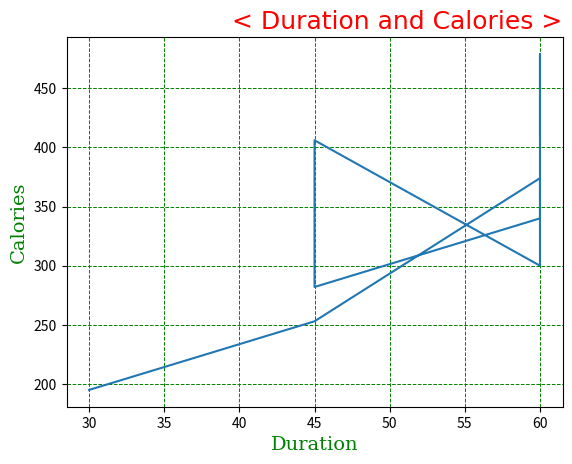

Reproduce this figure in Python.
import matplotlib.pyplot as plt
import numpy as np

xp = np.array([60, 60, 60, 45, 45, 60, 60, 45, 30])
yp = np.array([409, 479, 340, 282, 406, 300, 374, 253, 195])
plt.plot(xp, yp)

f1 = {'family':'Arial Black', 'color':'red', 'size':18}
f2 = {'family':'serif', 'color':'green', 'size':14}

plt.title("< Duration and Calories >", fontdict=f1, loc="right")
plt.xlabel("Duration", fontdict=f2)
plt.ylabel("Calories", fontdict=f2)

#plt.grid() #가로와 세로줄 
#plt.grid(axis='x') #세로줄 
#plt.grid(axis='y') #가로줄
plt.grid(color='green', linestyle="--", linewidth=0.7) 

plt.show()
